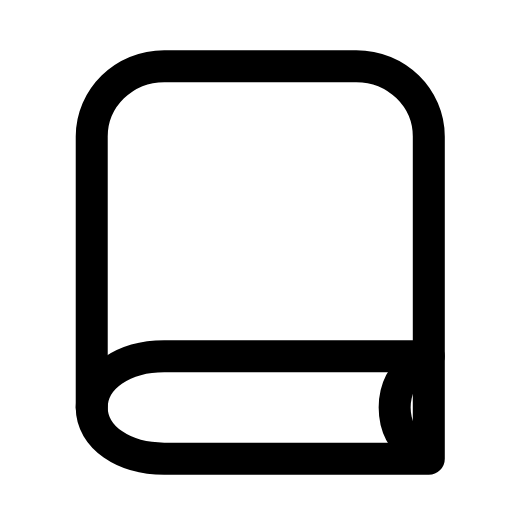
t = 0.00 s
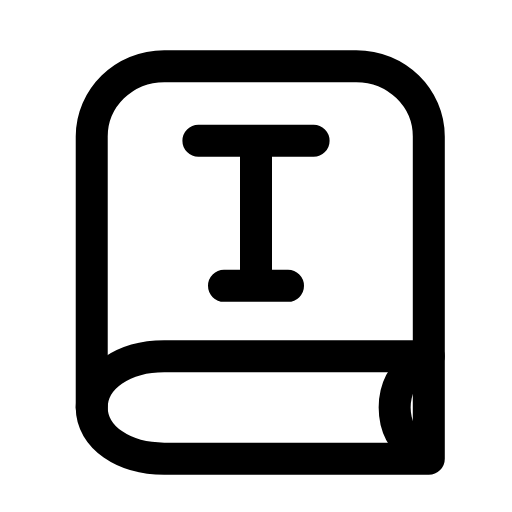
t = 0.29 s
t = 0.54 s: frame unchanged from t = 0.29 s, image omitted
t = 0.83 s: frame unchanged from t = 0.29 s, image omitted
t = 1.12 s: frame unchanged from t = 0.29 s, image omitted
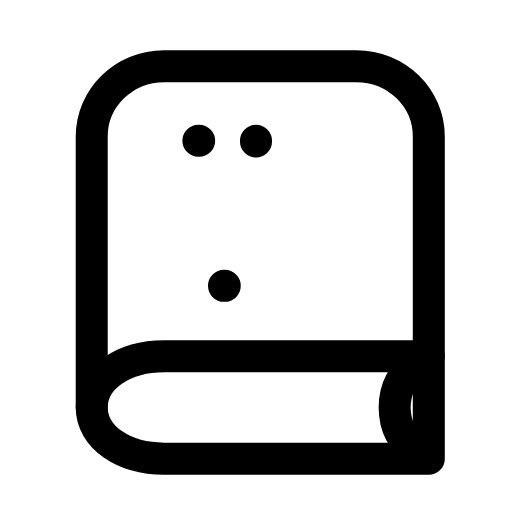
t = 1.40 s

The animated SVG that drew these frames (rendered in a browser with its animation timeline set to each time). Animation: 1 SMIL element (animate=1); one cycle of 1.70 s, repeats indefinitely.

<svg xmlns="http://www.w3.org/2000/svg" width="24" height="24" viewBox="0 0 24 24" fill="none"><path stroke="currentColor" stroke-width="1.5" stroke-linecap="round" stroke-linejoin="round" fill="none" d="M20.1 16.7L20.1 6.4C20.1 4.6 18.6 3.1 16.7 3.1L7.7 3.1C5.8 3.1 4.3 4.6 4.3 6.4L4.3 19.1"></path><path stroke="currentColor" stroke-width="1.5" stroke-linecap="round" stroke-linejoin="round" fill="none" d="M20.1 16.7L7.7 16.7C5.8 16.7 4.3 17.7 4.3 19.1S5.8 21.5 7.7 21.5L20.1 21.5L20.1 16.7"></path><path stroke="currentColor" stroke-width="1.5" stroke-linecap="round" stroke-linejoin="round" fill="none" d="M19.6 17C18.9 17.5 18.5 18.2 18.5 19.1S18.9 20.7 19.6 21.2"></path><path stroke="currentColor" stroke-width="1.5" stroke-linecap="round" stroke-linejoin="round" fill="none" d="M9.3 6.6L14.7 6.6M12 6.6L12 13.4M10.5 13.4L13.5 13.4" pathLength="1" stroke-dasharray="1"><animate attributeName="stroke-dashoffset" values="1;1;0;0;0;0;1;1;1" keyTimes="0;0.0675;0.27;0.45;0.6;0.72;0.855;0.9;1" dur="1.7s" repeatCount="indefinite" calcMode="spline" keySplines="0.16 1 0.3 1;0.16 1 0.3 1;0.16 1 0.3 1;0.16 1 0.3 1;0.16 1 0.3 1;0.16 1 0.3 1;0.16 1 0.3 1;0.16 1 0.3 1"/></path></svg>
